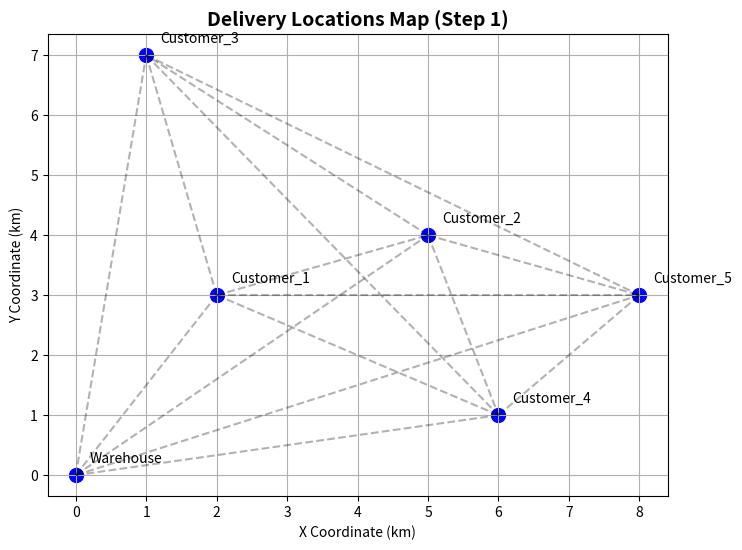

Reproduce this figure in Python.
# step1_locations.py
import os
import numpy as np
import pandas as pd
import matplotlib.pyplot as plt

# Create data folder if not exists
os.makedirs("data", exist_ok=True)

# --- Step 1: Define Warehouse and Customer Locations ---
locations = {
    "Warehouse": (0, 0),
    "Customer_1": (2, 3),
    "Customer_2": (5, 4),
    "Customer_3": (1, 7),
    "Customer_4": (6, 1),
    "Customer_5": (8, 3)
}

# Save locations to CSV for Step 2
loc_df = pd.DataFrame([(name, x, y) for name, (x, y) in locations.items()],
                      columns=["Location", "X", "Y"])
loc_df.to_csv("data/locations.csv", index=False)

# --- Step 1 Visualization ---
coords = np.array(list(locations.values()))
plt.figure(figsize=(8, 6))
plt.scatter(coords[:, 0], coords[:, 1], c='blue', s=100, label='Locations')

# Add labels to each point
for name, (x, y) in locations.items():
    plt.text(x + 0.2, y + 0.2, name, fontsize=10)

# Draw dotted connections (optional)
for i in range(len(coords)):
    for j in range(i + 1, len(coords)):
        plt.plot([coords[i][0], coords[j][0]],
                 [coords[i][1], coords[j][1]], 'k--', alpha=0.3)

plt.title("Delivery Locations Map (Step 1)", fontsize=14, weight="bold")
plt.xlabel("X Coordinate (km)")
plt.ylabel("Y Coordinate (km)")
plt.grid(True)
plt.savefig("data/locations_map.png", dpi=300)
plt.show()

print("Step 1 completed: Locations saved to data/locations.csv and map saved as data/locations_map.png")
